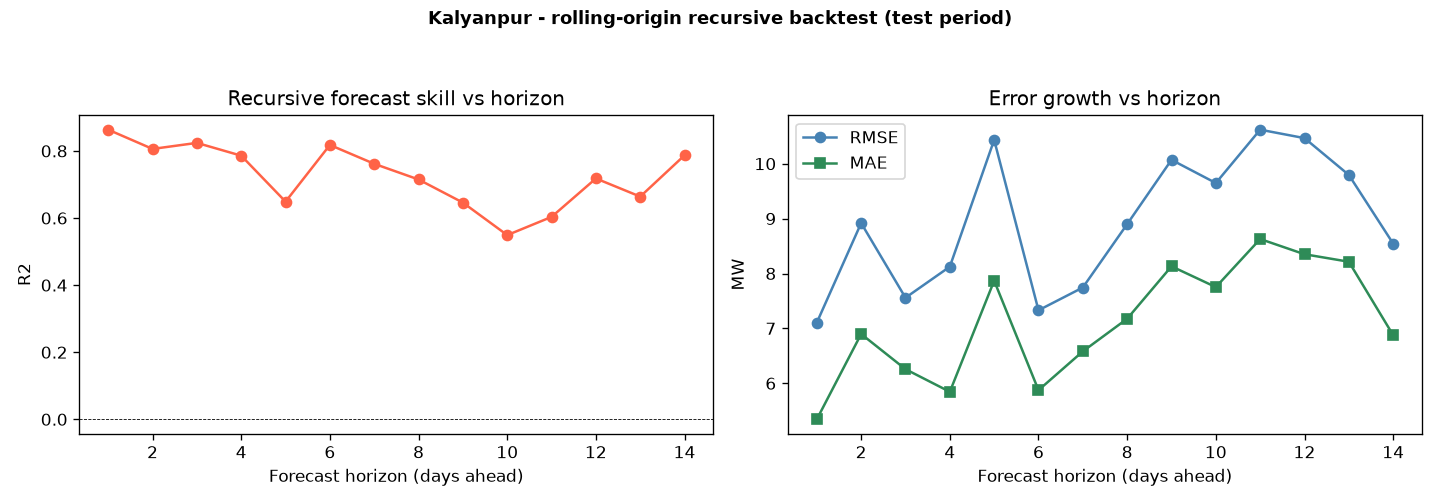

The data file committed next to this chart (first rows):
substation, model, horizon, n, r2, rmse, mae, mape_pct
Kalyanpur, BiGRU, 1, 36, 0.8634, 7.106, 5.344, 5.463
Kalyanpur, BiGRU, 2, 37, 0.806, 8.918, 6.898, 7.381
Kalyanpur, BiGRU, 3, 38, 0.824, 7.558, 6.257, 6.805
Kalyanpur, BiGRU, 4, 37, 0.7859, 8.124, 5.845, 6.129
Kalyanpur, BiGRU, 5, 38, 0.6489, 10.43, 7.869, 7.796
Kalyanpur, BiGRU, 6, 38, 0.8179, 7.33, 5.875, 6.184
Kalyanpur, BiGRU, 7, 37, 0.7616, 7.745, 6.582, 7.235
Kalyanpur, BiGRU, 8, 37, 0.7149, 8.899, 7.176, 8.013
Kalyanpur, BiGRU, 9, 38, 0.646, 10.07, 8.131, 8.953
Kalyanpur, BiGRU, 10, 38, 0.5491, 9.648, 7.752, 8.354
Kalyanpur, BiGRU, 11, 37, 0.6034, 10.62, 8.628, 8.924
Kalyanpur, BiGRU, 12, 38, 0.718, 10.47, 8.351, 8.712
Kalyanpur, BiGRU, 13, 37, 0.6639, 9.795, 8.214, 8.393
Kalyanpur, BiGRU, 14, 37, 0.7871, 8.544, 6.876, 6.967
